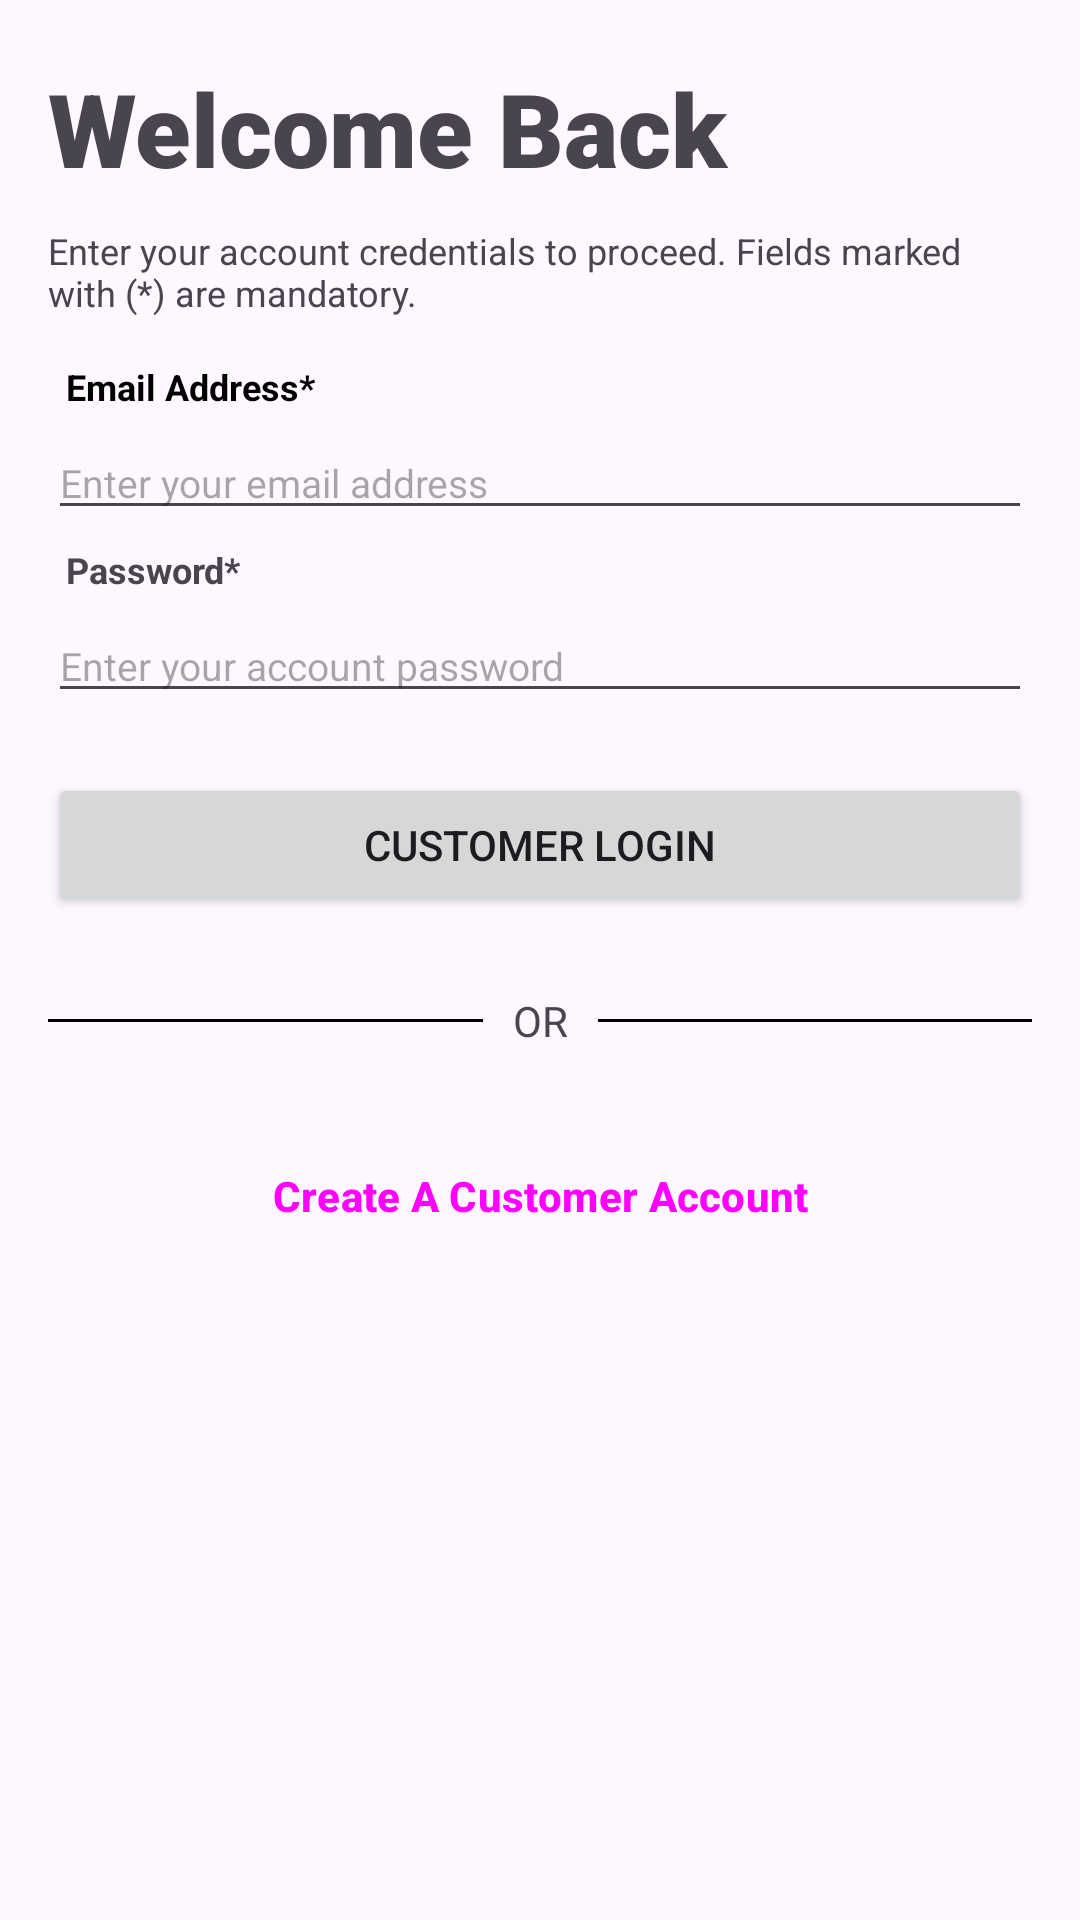

Reconstruct the res/layout file that produces this screen, plus the resources it refers to.
<!-- AndroidManifest.xml: application theme Theme.PizzaAppWithFirebase -->
<!-- res/layout/activity_login_customer.xml -->
<?xml version="1.0" encoding="utf-8"?>
<androidx.constraintlayout.widget.ConstraintLayout xmlns:android="http://schemas.android.com/apk/res/android"
    xmlns:app="http://schemas.android.com/apk/res-auto"
    xmlns:tools="http://schemas.android.com/tools"
    android:layout_width="match_parent"
    android:layout_height="match_parent"
    tools:context=".LoginCustomerActivity">


    <LinearLayout
        android:layout_width="0dp"
        android:layout_height="0dp"
        android:orientation="vertical"
        app:layout_constraintBottom_toBottomOf="parent"
        app:layout_constraintEnd_toEndOf="parent"
        app:layout_constraintHorizontal_bias="0.482"
        app:layout_constraintStart_toStartOf="parent"
        app:layout_constraintTop_toTopOf="parent"
        app:layout_constraintVertical_bias="0.771">

        <TextView
            android:id="@+id/textView4"
            android:layout_width="wrap_content"
            android:layout_height="wrap_content"
            android:layout_marginStart="16sp"
            android:layout_marginTop="20sp"
            android:layout_marginBottom="10sp"
            android:fontFamily="sans-serif-black"
            android:text="Welcome Back"
            android:textAppearance="@style/TextAppearance.AppCompat.Display1"
            android:textStyle="bold" />

        <TextView
            android:id="@+id/textView9"
            android:layout_width="match_parent"
            android:layout_height="wrap_content"
            android:layout_marginStart="16sp"
            android:layout_marginEnd="16sp"
            android:layout_marginBottom="10sp"
            android:text="Enter your account credentials to proceed. Fields marked with (*) are mandatory."
            android:textSize="12sp" />

        <TextView
            android:layout_width="match_parent"
            android:layout_height="wrap_content"
            android:layout_marginStart="22sp"
            android:layout_marginTop="5sp"
            android:layout_marginEnd="16sp"
            android:layout_marginBottom="5sp"
            android:text="Email Address*"
            android:textColor="#000000"
            android:textSize="12sp"
            android:textStyle="bold" />

        <EditText
            android:id="@+id/customerEmailLogEdit"
            android:layout_width="match_parent"
            android:layout_height="wrap_content"
            android:layout_marginStart="16sp"
            android:layout_marginEnd="16sp"
            android:ems="10"
            android:hint="Enter your email address"
            android:inputType="text"
            android:textColor="#000000"
            android:textSize="13sp" />

        <TextView
            android:layout_width="match_parent"
            android:layout_height="wrap_content"
            android:layout_marginStart="22sp"
            android:layout_marginTop="5sp"
            android:layout_marginEnd="16sp"
            android:layout_marginBottom="5sp"
            android:text="Password*"
            android:textSize="12sp"
            android:textStyle="bold" />

        <EditText
            android:id="@+id/customerPassLogEdit"
            android:layout_width="match_parent"
            android:layout_height="wrap_content"
            android:layout_marginStart="16sp"
            android:layout_marginEnd="16sp"
            android:layout_marginBottom="5sp"
            android:ems="10"
            android:hint="Enter your account password"
            android:inputType="text|textPassword"
            android:textColor="#000000"
            android:textSize="13sp" />

        <Button
            android:id="@+id/customerLoginButton"
            style="@style/Widget.AppCompat.Button"
            android:layout_width="match_parent"
            android:layout_height="wrap_content"
            android:layout_marginStart="16sp"
            android:layout_marginTop="15sp"
            android:layout_marginEnd="16sp"
            android:text="Customer Login" />

        <LinearLayout
            android:layout_width="match_parent"
            android:layout_height="wrap_content"
            android:layout_marginStart="16sp"
            android:layout_marginTop="15sp"
            android:layout_marginEnd="16sp"
            android:layout_marginBottom="15sp"
            android:gravity="center"
            android:orientation="horizontal"
            android:paddingTop="10sp"
            android:paddingBottom="10sp">

            <View
                android:layout_width="wrap_content"
                android:layout_height="1dp"
                android:layout_weight="1"
                android:background="@color/black" />

            <TextView
                android:layout_width="wrap_content"
                android:layout_height="wrap_content"
                android:paddingStart="10sp"
                android:paddingEnd="10sp"
                android:text="OR" />

            <View
                android:layout_width="wrap_content"
                android:layout_height="1dp"
                android:layout_weight="1"
                android:background="@color/black" />
        </LinearLayout>

        <Button
            android:id="@+id/customerRegisterRedirectButton"
            style="@style/Widget.Material3.Button.TextButton"
            android:layout_width="match_parent"
            android:layout_height="wrap_content"
            android:layout_marginStart="16sp"
            android:layout_marginEnd="16sp"
            android:text="Create A Customer Account"
            android:textStyle="bold" />

    </LinearLayout>


</androidx.constraintlayout.widget.ConstraintLayout>
<!-- resources referenced by this layout -->
<resources>
  <color name="black">#FF000000</color>
  <style name="Theme.PizzaAppWithFirebase" parent="Base.Theme.PizzaAppWithFirebase" />
  <style name="Base.Theme.PizzaAppWithFirebase" parent="Theme.Material3.DayNight.NoActionBar">
          
          
      </style>
</resources>
